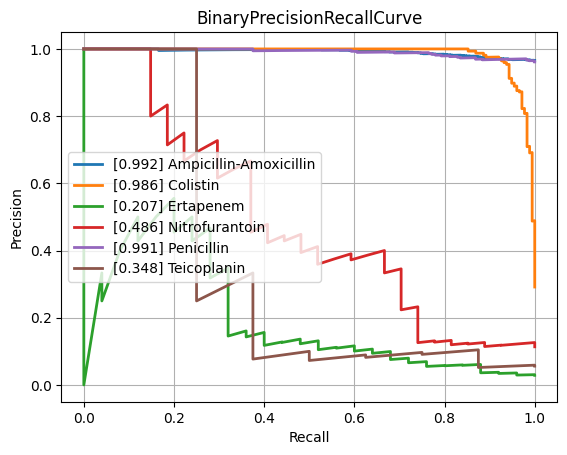

Source data for this figure (header and first rows):
class, PrecisionRecallAUC, FrequencyPositiveClass, n_positives, n_negatives
Amikacin, 0.5472, 0.1381, 124, 774
Amoxicillin-Clavulanic acid, 0.9015, 0.5839, 1549, 1104
Ampicillin, 0.9713, 0.8115, 2815, 654
Ampicillin-Amoxicillin, 0.9917, 0.9657, 1266, 45
Cefazolin, 0.8869, 0.6138, 116, 73
Cefepime, 0.7905, 0.3626, 1002, 1761
Cefpodoxime, 0.8783, 0.6267, 47, 28
Ceftazidime, 0.8523, 0.4172, 1381, 1929
Ceftriaxone, 0.7981, 0.4117, 1200, 1715
Cefuroxime, 0.983, 0.8656, 921, 143
Ciprofloxacin, 0.8321, 0.4178, 2492, 3473
Clindamycin, 0.9454, 0.7289, 1323, 492
Colistin, 0.9865, 0.2914, 176, 428
Cotrimoxazole, 0.8568, 0.4629, 3187, 3698
Ertapenem, 0.2073, 0.0286, 25, 849
Erythromycin, 0.9438, 0.7591, 1172, 372
Fosfomycin, 0.77, 0.3214, 368, 777
Fosfomycin-Trometamol, 0.6461, 0.4464, 25, 31
Fusidic acid, 0.7206, 0.5353, 144, 125
Gentamicin, 0.967, 0.6403, 3174, 1783
Imipenem, 0.9576, 0.4741, 2858, 3170
Levofloxacin, 0.8841, 0.5119, 669, 638
Meropenem, 0.723, 0.2069, 823, 3154
Mupirocin, 0.9385, 0.2273, 10, 34
Nitrofurantoin, 0.4857, 0.1134, 27, 211
Norfloxacin, 0.6267, 0.2793, 31, 80
Oxacillin, 0.9068, 0.612, 440, 279
Penicillin, 0.9909, 0.9613, 472, 19
Piperacillin-Tazobactam, 0.835, 0.4609, 2159, 2525
Rifampicin, 0.4865, 0.06988, 58, 772
Teicoplanin, 0.3478, 0.05594, 8, 135
Tetracycline, 0.7537, 0.4, 316, 474
Tobramycin, 0.6092, 0.2283, 145, 490
Vancomycin, 0.7695, 0.07452, 167, 2074
micro, 0.9047, 0.4722, , 
macro, 0.788, NaN, , 
